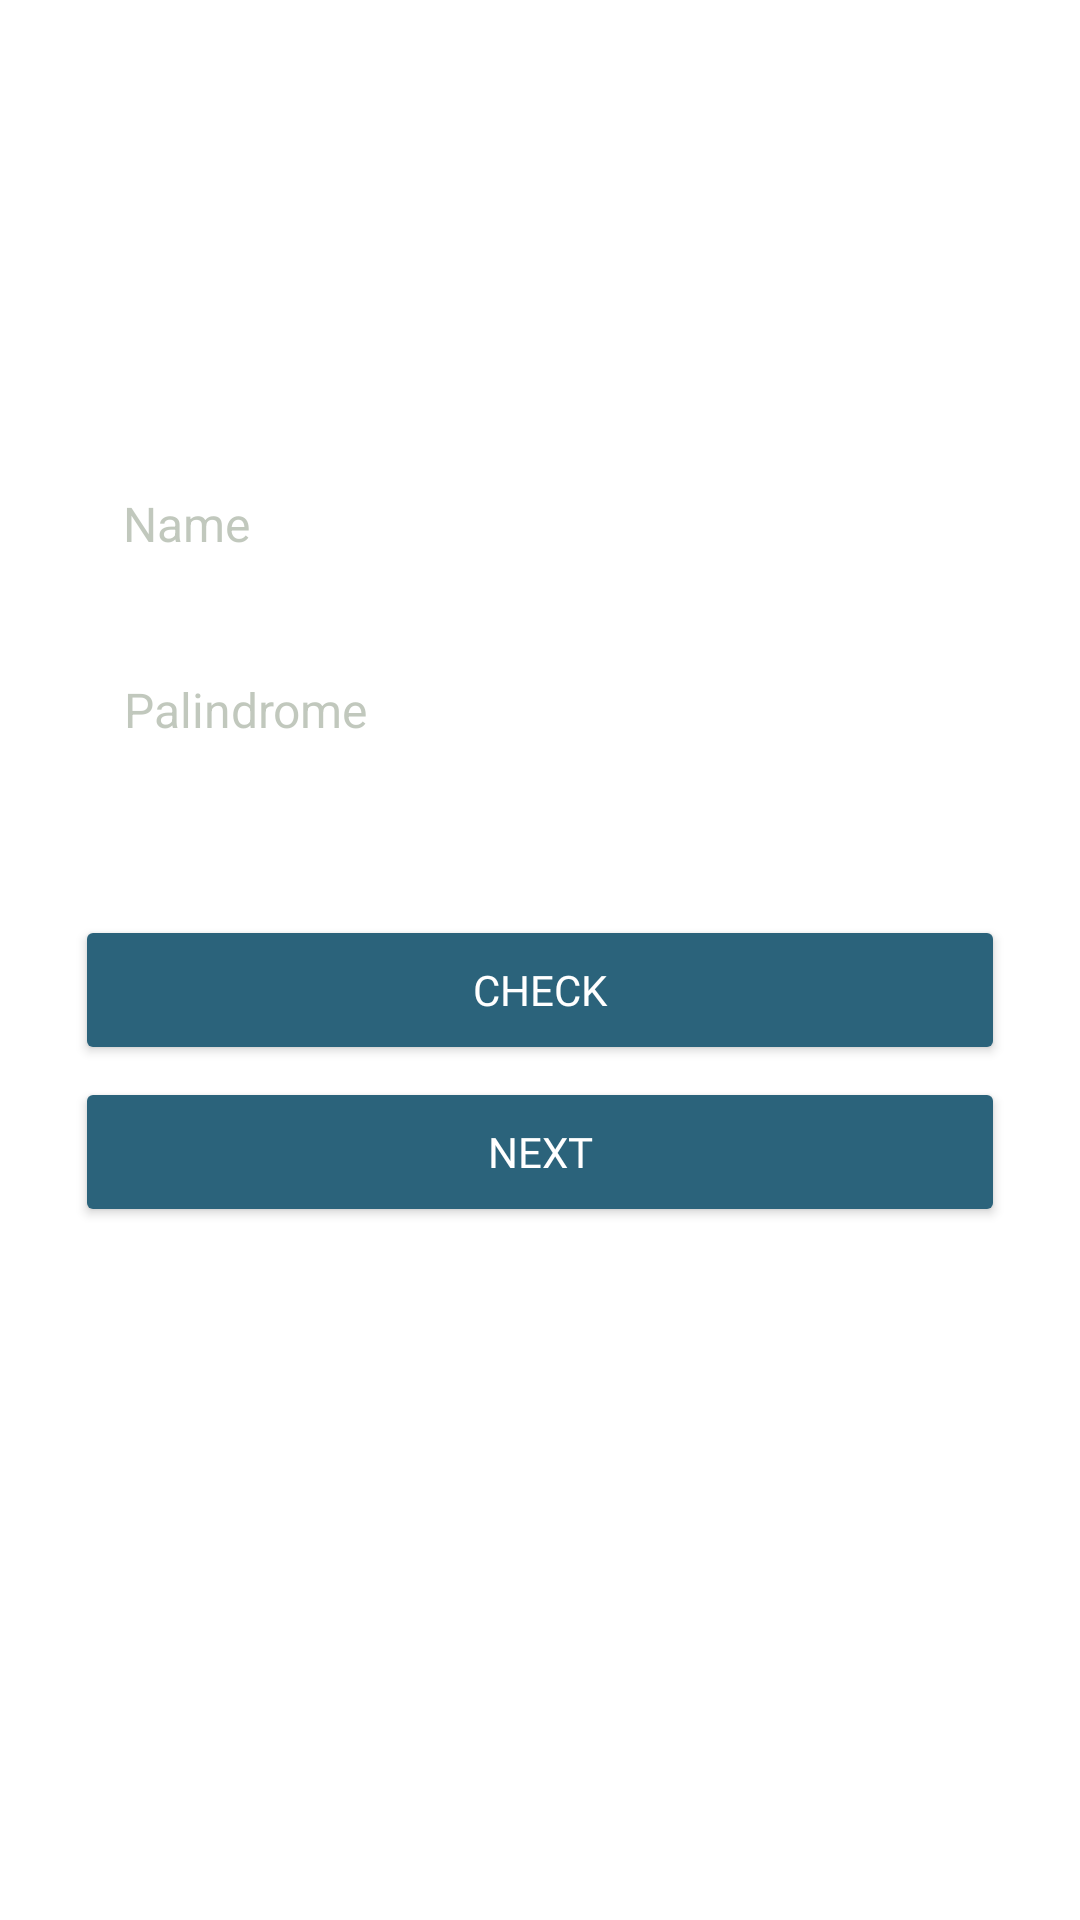

Layout XML and referenced resources for this Android screen:
<!-- AndroidManifest.xml: application theme Theme.PalindromeApp -->
<!-- res/layout/activity_main.xml -->
<?xml version="1.0" encoding="utf-8"?>
<androidx.constraintlayout.widget.ConstraintLayout xmlns:android="http://schemas.android.com/apk/res/android"
    xmlns:app="http://schemas.android.com/apk/res-auto"
    xmlns:tools="http://schemas.android.com/tools"
    android:layout_width="match_parent"
    android:layout_height="match_parent"
    android:background="@drawable/background"
    tools:context=".MainActivity">

    <ImageView
        android:id="@+id/ic_photo"
        android:layout_width="116dp"
        android:layout_height="116dp"
        android:layout_marginStart="132dp"
        android:layout_marginTop="186dp"
        android:layout_marginEnd="127dp"
        android:layout_marginBottom="510dp"
        android:src="@drawable/ic_photo"
        app:layout_constraintBottom_toBottomOf="parent"
        app:layout_constraintEnd_toEndOf="parent"
        app:layout_constraintStart_toStartOf="parent"
        app:layout_constraintTop_toTopOf="parent">
    </ImageView>

    <EditText
        android:id="@+id/edt_name"
        android:layout_width="310dp"
        android:layout_height="47dp"
        android:layout_marginTop="51dp"
        android:background="@drawable/shape"
        android:backgroundTint="@color/white"
        android:hint="Name"
        android:paddingLeft="16dp"
        android:textColorHint="@color/grey"
        android:textColor="@color/black"
        android:textSize="16sp"
        app:layout_constraintEnd_toEndOf="parent"
        app:layout_constraintStart_toStartOf="parent"
        app:layout_constraintTop_toBottomOf="@+id/ic_photo" />

    <EditText
        android:id="@+id/edt_palindrome"
        android:layout_width="310dp"
        android:layout_height="47dp"
        android:layout_marginTop="15dp"
        android:background="@drawable/shape"
        android:backgroundTint="@color/white"
        android:hint="Palindrome"
        android:paddingLeft="16dp"
        android:textColorHint="@color/grey"
        android:textColor="@color/black"
        android:textSize="16sp"
        app:layout_constraintEnd_toEndOf="parent"
        app:layout_constraintHorizontal_bias="0.504"
        app:layout_constraintStart_toStartOf="parent"
        app:layout_constraintTop_toBottomOf="@+id/edt_name">
    </EditText>

    <Button
        android:id="@+id/btn_check"
        android:layout_width="310dp"
        android:layout_height="50dp"
        android:layout_marginTop="45dp"
        app:layout_constraintTop_toBottomOf="@id/edt_palindrome"
        app:layout_constraintStart_toStartOf="parent"
        app:layout_constraintEnd_toEndOf="parent"
        android:backgroundTint="#2B637B"
        app:cornerRadius="12dp"
        android:text="@string/check"
        android:fontFamily="@font/poppins_regular"
        android:gravity="center_horizontal|center_vertical"
        android:textColor="@color/white"/>

    <Button
        android:id="@+id/btn_next"
        android:layout_width="310dp"
        android:layout_height="50dp"
        android:backgroundTint="#2B637B"
        android:gravity="center_horizontal|center_vertical"
        android:text="@string/next"
        android:textColor="@color/white"
        app:cornerRadius="12dp"
        android:fontFamily="@font/poppins_regular"
        app:layout_constraintTop_toBottomOf="@id/btn_check"
        app:layout_constraintStart_toStartOf="parent"
        app:layout_constraintEnd_toEndOf="parent"
        android:layout_marginTop="4dp" />


</androidx.constraintlayout.widget.ConstraintLayout>
<!-- resources referenced by this layout -->
<resources>
  <color name="black">#FF000000</color>
  <color name="grey">#6867775C</color>
  <color name="white">#FFFFFFFF</color>
  <!-- drawable shape (drawable) -->
  <?xml version="1.0" encoding="utf-8"?>
  <shape xmlns:android="http://schemas.android.com/apk/res/android"
      android:shape="rectangle"
      android:padding="16dp">
      <corners
          android:radius="12dp" />
  </shape>
  <string name="check">CHECK</string>
  <string name="next">NEXT</string>
  <style name="Theme.PalindromeApp" parent="Theme.MaterialComponents.DayNight.DarkActionBar">
          
          <item name="colorPrimary">@color/purple_500</item>
          <item name="colorPrimaryVariant">@color/purple_700</item>
          <item name="colorOnPrimary">@color/white</item>
          
          <item name="colorSecondary">@color/teal_200</item>
          <item name="colorSecondaryVariant">@color/teal_700</item>
          <item name="colorOnSecondary">@color/black</item>
          
          <item name="android:statusBarColor" tools:targetApi="21">?attr/colorPrimaryVariant</item>
          
      </style>
  <color name="purple_500">#FF6200EE</color>
  <color name="purple_700">#FF3700B3</color>
  <color name="teal_200">#FF03DAC5</color>
  <color name="teal_700">#FF018786</color>
</resources>
